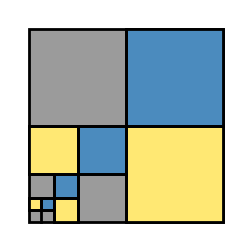

Python code for this plot:
import matplotlib.pyplot as plt

python_logo_colors = {
    "blue": "#4B8BBE",
    "yellow": "#FFE873",
    "dark_blue": "#306998",
    "dark_yellow": "#FFD43B",
    "gray": "#646464",
    "light_gray": "#9B9B9B",
}

LINEWIDTH = 2

plt.rcParams["savefig.dpi"] = 300


def main():
    # Create a figure and axis
    fig, ax = plt.subplots(figsize=(3, 3))

    # Draw square
    square = plt.Rectangle(
        (0, 0),
        1,
        1,
        facecolor=python_logo_colors["light_gray"],
        linewidth=LINEWIDTH,
        edgecolor="k",
    )
    ax.add_patch(square)

    # Divide square lower left, and redot it 4 times
    ax.plot([0.5, 0.5], [0, 1], color="k", linewidth=LINEWIDTH)
    ax.plot([0, 1], [0.5, 0.5], color="k", linewidth=LINEWIDTH)
    ax.plot([0.25, 0.25], [0, 0.5], color="k", linewidth=LINEWIDTH)
    ax.plot([0, 0.5], [0.25, 0.25], color="k", linewidth=LINEWIDTH)
    ax.plot([0.125, 0.125], [0, 0.25], color="k", linewidth=LINEWIDTH)
    ax.plot([0, 0.25], [0.125, 0.125], color="k", linewidth=LINEWIDTH)
    ax.plot([0.0625, 0.0625], [0, 0.125], color="k", linewidth=LINEWIDTH)
    ax.plot([0, 0.125], [0.0625, 0.0625], color="k", linewidth=LINEWIDTH)

    # Color top right squares in blue
    for x in [0.5, 0.25, 0.125, 0.0625]:
        ax.add_patch(
            plt.Rectangle(
                (x, x),
                x,
                x,
                facecolor=python_logo_colors["blue"],
                linewidth=LINEWIDTH,
                edgecolor="k",
            )
        )

    for i, x in enumerate([0.5, 0.25, 0.125, 0.0625]):
        if i % 2 == 0:
            ax.add_patch(
                plt.Rectangle(
                    (x, 0),
                    x,
                    x,
                    facecolor=python_logo_colors["yellow"],
                    linewidth=LINEWIDTH,
                    edgecolor="k",
                )
            )
        else:
            ax.add_patch(
                plt.Rectangle(
                    (0, x),
                    x,
                    x,
                    facecolor=python_logo_colors["yellow"],
                    linewidth=LINEWIDTH,
                    edgecolor="k",
                )
            )

    # Remove axes
    ax.set_xlim(-0.1, 1.1)
    ax.set_ylim(-0.1, 1.1)
    ax.axis("off")

    # Save
    fig.savefig(
        "logo.png", transparent=True, bbox_inches="tight", pad_inches=0
    )


if __name__ == "__main__":
    main()
